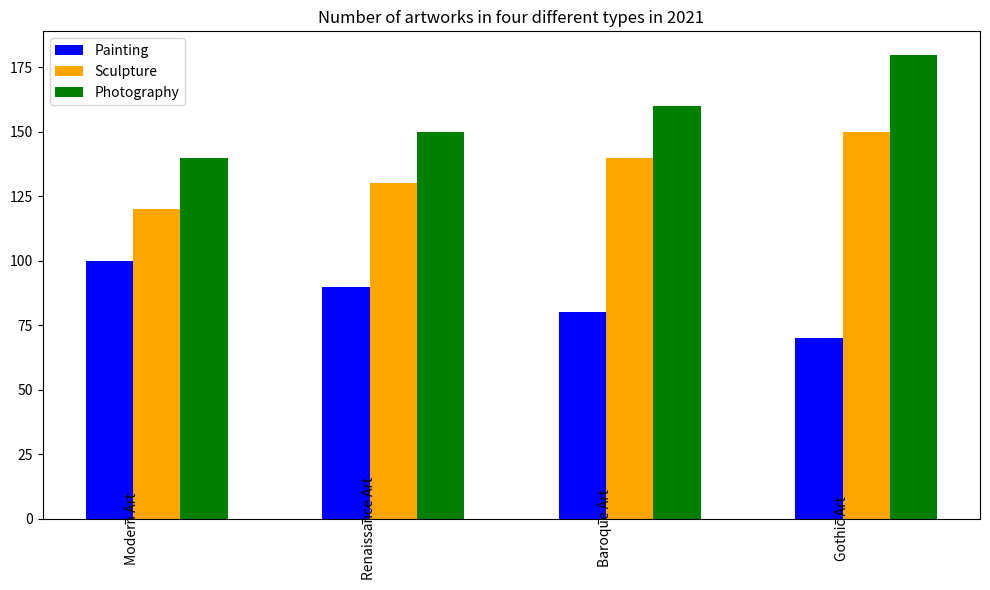

Source code (Python): (Note: this script raises an exception after producing the figure.)

import matplotlib.pyplot as plt
import numpy as np

fig = plt.figure(figsize=(10, 6))
ax = fig.add_subplot()

Type = ['Modern Art','Renaissance Art','Baroque Art','Gothic Art']
Painting = [100,90,80,70]
Sculpture = [120,130,140,150]
Photography =[140,150,160,180]

x = np.arange(len(Type)) 
width = 0.2

ax.bar(x, Painting, width, label='Painting', color='blue')
ax.bar(x + width, Sculpture, width, label='Sculpture', color='orange')
ax.bar(x + width + width, Photography, width, label='Photography', color='green')

ax.set_xticks(x + width / 3)
ax.set_xticklabels(Type, rotation='vertical', wrap=True)
ax.legend(loc='best')
ax.set_title('Number of artworks in four different types in 2021')

fig.tight_layout()
fig.savefig("bar chart/png/272.png")
plt.clf()
